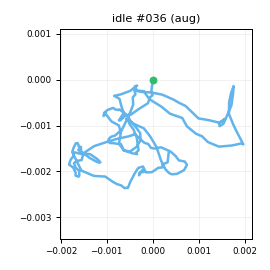

The file beside this chart, header and first rows:
t_s, ax, ay, az, gx, gy, gz, seq
0.00000, -0.9285, 0.00925, -0.06237, -0.3131, 1.368, -0.3861, 0
0.01100, -0.9515, 0.01560, -0.07371, -0.2361, 1.996, 0.2032, 1
0.02000, -0.9342, 0.04359, -0.05805, 0.2309, 0.9602, -0.1237, 2
0.03000, -0.9455, 0.04545, -0.06884, -0.4878, 0.4368, -0.09061, 3
0.04000, -0.9479, 0.03718, -0.07462, -0.4054, 1.147, -1.605, 4
0.05000, -0.9494, -0.00219, -0.08564, -1.871, 1.181, -0.5159, 5
0.06000, -0.9334, -0.01112, -0.07872, -1.434, 1.022, 1.322, 6
0.07000, -0.9521, -0.01464, -0.09287, -1.191, 0.2681, 3.012, 7
0.08000, -0.9528, 0.02892, -0.09157, -0.8255, 0.8468, 1.757, 8
0.09000, -0.9584, 0.01882, -0.09021, -0.3564, 0.04745, 0.02277, 9
0.1, -0.9327, 0.00417, -0.07061, 0.9352, -1.437, -1.491, 10
0.11, -0.941, -0.00108, -0.06326, -0.4789, -1.494, -1.322, 11
0.12, -0.9508, 0.00836, -0.08170, -0.3498, -1.302, -0.4747, 12
0.13, -0.9293, 0.00777, -0.06072, -0.8879, -0.5231, 1.696, 13
0.141, -0.9168, 0.00333, -0.07721, -0.1448, -0.04078, 2.374, 14
0.15, -0.925, 0.01381, -0.08210, 0.1261, -0.03346, 0.7252, 15
0.16, -0.918, 0.03714, -0.07021, 1.257, -0.2923, -1.148, 16
0.17, -0.942, 0.00752, -0.07702, 1.829, -0.6865, -2.361, 17
0.18, -0.9339, -0.00356, -0.06626, 0.9422, -0.7824, -2.465, 18
0.19, -0.9384, 0.00080, -0.06647, 0.3663, -0.2197, -0.9327, 19
0.2, -0.9311, -0.00751, -0.06645, -0.4208, 0.1288, 1.923, 20
0.21, -0.9443, -0.01003, -0.06679, 0.4102, 0.9396, 2.176, 21
0.22, -0.9371, -0.01203, -0.08100, 0.9955, 0.1561, 2.074, 22
0.23, -0.9302, 0.01203, -0.07687, 1.784, 0.1088, 0.9461, 23
0.24, -0.9378, 0.02184, -0.06945, 2.153, 0.4289, -1.028, 24
0.25, -0.9359, 0.01827, -0.08783, 2.187, 0.9595, -0.6572, 25
0.26, -0.9299, -0.00756, -0.07124, 1.109, 0.642, -0.4711, 26
0.271, -0.9533, 0.00429, -0.07701, 1.151, 0.553, 1.006, 27
0.28, -0.9378, 0.01674, -0.08092, 1.108, 1.079, 0.6485, 28
0.29, -0.9377, 0.01592, -0.09311, 1.525, 1.469, 0.6676, 29
0.3, -0.9547, 0.02295, -0.07739, 2.072, 0.3528, -0.09569, 30
0.311, -0.9415, 0.01635, -0.08826, 1.922, 0.4687, -0.585, 31
0.32, -0.9325, 0.02763, -0.08792, 0.9612, -0.7034, -0.09121, 32
0.33, -0.9266, 0.01888, -0.08710, 0.1673, -0.1559, 0.5463, 33
0.34, -0.9347, 0.00567, -0.09175, -0.8337, 0.5563, 1.35, 34
0.35, -0.9465, 0.02300, -0.08421, -0.3552, 0.2793, 1.865, 35
0.36, -0.9546, 0.00440, -0.09502, 0.1145, 0.605, 0.563, 36
0.37, -0.9439, 0.02290, -0.08131, 0.7568, -0.4808, 0.4471, 37
0.38, -0.9409, 0.02468, -0.08118, 0.4516, -1.046, -1.474, 38
0.39, -0.932, 0.01215, -0.08299, 1.087, -2.484, -2.616, 39
0.4, -0.9159, 0.01011, -0.05469, 0.3299, -2.209, -2.216, 40
0.41, -0.8991, -0.00385, -0.06455, 0.1151, -1.626, -1.493, 41
0.42, -0.9109, -0.00396, -0.05433, -0.4939, 1.339, 1.152, 42
0.43, -0.9126, -0.00234, -0.07483, -0.3862, 1.841, 2.404, 43
0.441, -0.9197, 0.01934, -0.08733, -0.03339, 2.055, 2.728, 44
0.45, -0.9305, 0.02498, -0.09076, 0.9518, 2.35, 1.215, 45
0.46, -0.9523, 0.03703, -0.09362, 0.7783, 1.59, -0.4254, 46
0.47, -0.931, 0.04009, -0.08365, 0.8105, 1.534, -1.757, 47
0.481, -0.9433, 0.04163, -0.07969, 0.3433, 0.6738, -1.959, 48
0.49, -0.9605, 0.02732, -0.08566, -0.4806, -0.208, -1.36, 49
0.5, -0.95, 0.03031, -0.08661, -1.827, 0.3986, 0.2015, 50
0.51, -0.9451, 0.02440, -0.1009, -2.517, 0.2211, 1.371, 51
0.52, -0.9547, 0.01918, -0.08621, -2.167, -0.8977, 0.3155, 52
0.53, -0.9505, 0.03397, -0.08106, -1.127, -1.124, 0.5751, 53
0.54, -0.9372, 0.01070, -0.08625, -1.194, -0.496, -0.723, 54
0.55, -0.9341, 0.02758, -0.07409, -1.769, -1.439, -0.5537, 55
0.56, -0.9363, 0.01413, -0.07215, -0.9275, -1.65, -0.3927, 56
0.57, -0.9358, 0.01243, -0.07388, -2.379, -0.8303, -0.1135, 57
0.58, -0.9218, -0.00434, -0.08978, -1.73, -1.405, 1.312, 58
0.59, -0.9155, -0.00916, -0.06812, -2.337, -1.463, 1.005, 59
... 140 more rows
